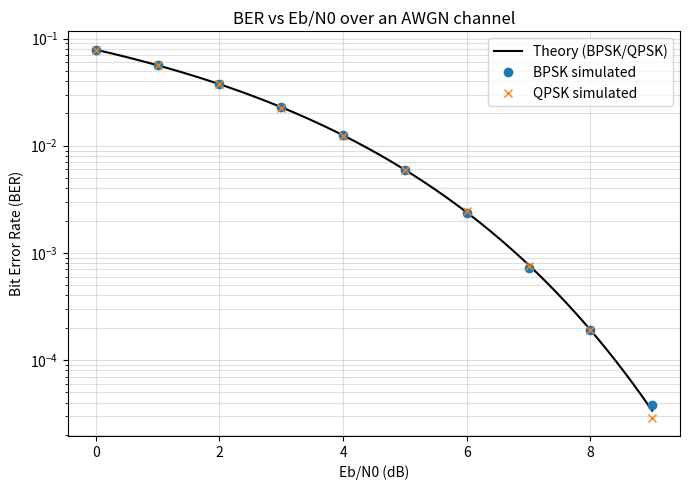
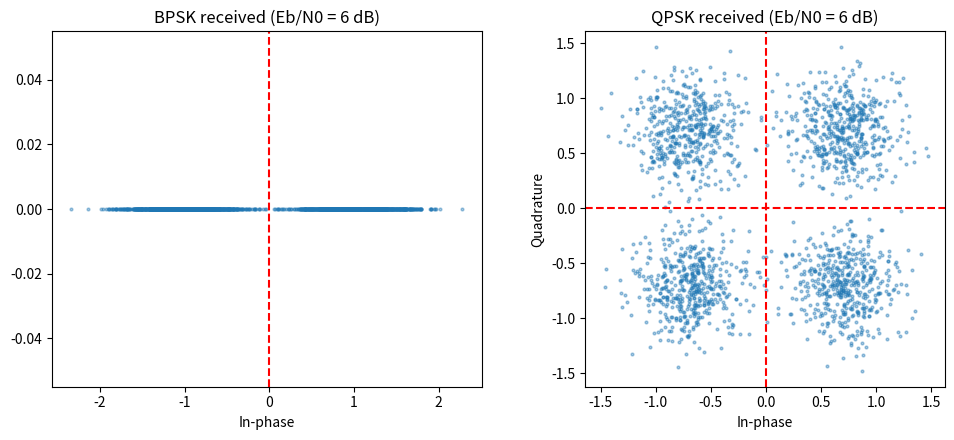

The matplotlib source for these figures, in order:
"""BPSK and QPSK over an AWGN channel: simulated BER compared with theory."""

import numpy as np
import matplotlib.pyplot as plt
from scipy.special import erfc

rng = np.random.default_rng(42)

NUM_BITS = 2_000_000
EBN0_DB = np.arange(0, 10)


def bpsk_modulate(bits):
    # 0 -> -1, 1 -> +1
    return 2 * bits - 1


def qpsk_modulate(bits):
    # two bits per symbol: first bit on I, second bit on Q, scaled so Es = 1
    pairs = bits.reshape(-1, 2)
    i = 2 * pairs[:, 0] - 1
    q = 2 * pairs[:, 1] - 1
    return (i + 1j * q) / np.sqrt(2)


def add_awgn(symbols, ebn0_db, bits_per_symbol):
    ebn0 = 10 ** (ebn0_db / 10)
    eb = 1.0 / bits_per_symbol          # Es is 1, so Eb = Es / bits per symbol
    n0 = eb / ebn0
    sigma = np.sqrt(n0 / 2)             # noise std per real dimension

    if np.iscomplexobj(symbols):
        noise = sigma * (rng.standard_normal(symbols.shape)
                         + 1j * rng.standard_normal(symbols.shape))
    else:
        noise = sigma * rng.standard_normal(symbols.shape)
    return symbols + noise


def bpsk_demodulate(received):
    return (received > 0).astype(int)


def qpsk_demodulate(received):
    bits_i = (received.real > 0).astype(int)
    bits_q = (received.imag > 0).astype(int)
    return np.column_stack((bits_i, bits_q)).ravel()


def theoretical_ber(ebn0_db):
    # same formula for BPSK and Gray-coded QPSK
    ebn0 = 10 ** (np.asarray(ebn0_db) / 10)
    return 0.5 * erfc(np.sqrt(ebn0))


def simulate():
    bits = rng.integers(0, 2, NUM_BITS)
    ber_bpsk, ber_qpsk = [], []

    for ebn0_db in EBN0_DB:
        rx = add_awgn(bpsk_modulate(bits), ebn0_db, bits_per_symbol=1)
        ber_bpsk.append(np.mean(bpsk_demodulate(rx) != bits))

        rx = add_awgn(qpsk_modulate(bits), ebn0_db, bits_per_symbol=2)
        ber_qpsk.append(np.mean(qpsk_demodulate(rx) != bits))

        print(f"Eb/N0 = {ebn0_db:2d} dB | BPSK BER = {ber_bpsk[-1]:.2e} "
              f"| QPSK BER = {ber_qpsk[-1]:.2e} "
              f"| Theory = {theoretical_ber(ebn0_db):.2e}")

    return np.array(ber_bpsk), np.array(ber_qpsk)


def plot_ber(ber_bpsk, ber_qpsk):
    fine = np.linspace(EBN0_DB[0], EBN0_DB[-1], 200)

    plt.figure(figsize=(7, 5))
    plt.semilogy(fine, theoretical_ber(fine), "k-", label="Theory (BPSK/QPSK)")
    plt.semilogy(EBN0_DB, ber_bpsk, "o", label="BPSK simulated")
    plt.semilogy(EBN0_DB, ber_qpsk, "x", label="QPSK simulated")
    plt.xlabel("Eb/N0 (dB)")
    plt.ylabel("Bit Error Rate (BER)")
    plt.title("BER vs Eb/N0 over an AWGN channel")
    plt.grid(True, which="both", alpha=0.4)
    plt.legend()
    plt.tight_layout()
    plt.savefig("ber_curve.png", dpi=150)


def plot_constellations(ebn0_db=6, n=2000):
    bits = rng.integers(0, 2, 2 * n)
    bpsk_rx = add_awgn(bpsk_modulate(bits[:n]), ebn0_db, 1)
    qpsk_rx = add_awgn(qpsk_modulate(bits), ebn0_db, 2)

    fig, axes = plt.subplots(1, 2, figsize=(10, 4.5))

    axes[0].scatter(bpsk_rx, np.zeros_like(bpsk_rx), s=4, alpha=0.4)
    axes[0].axvline(0, color="r", ls="--")
    axes[0].set_title(f"BPSK received (Eb/N0 = {ebn0_db} dB)")
    axes[0].set_xlabel("In-phase")

    axes[1].scatter(qpsk_rx.real, qpsk_rx.imag, s=4, alpha=0.4)
    axes[1].axhline(0, color="r", ls="--")
    axes[1].axvline(0, color="r", ls="--")
    axes[1].set_title(f"QPSK received (Eb/N0 = {ebn0_db} dB)")
    axes[1].set_xlabel("In-phase")
    axes[1].set_ylabel("Quadrature")
    axes[1].set_aspect("equal")

    plt.tight_layout()
    plt.savefig("constellations.png", dpi=150)


if __name__ == "__main__":
    ber_b, ber_q = simulate()
    plot_ber(ber_b, ber_q)
    plot_constellations()
    plt.show()
